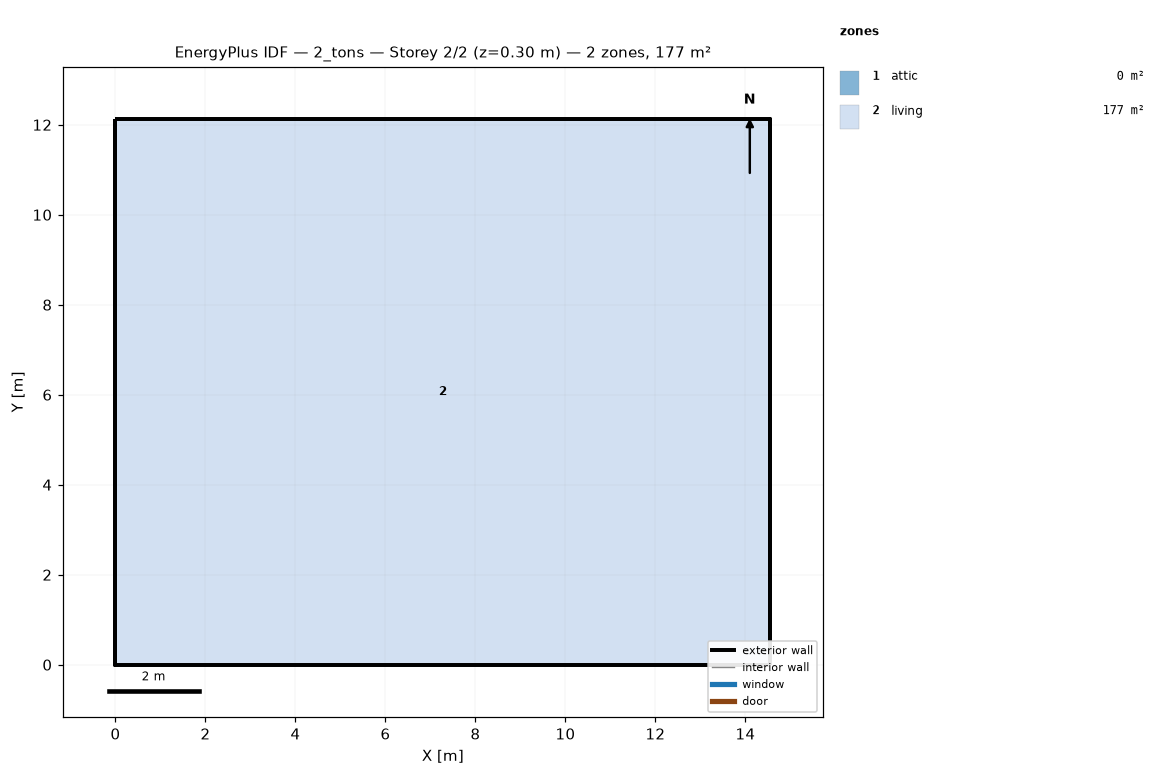
=== STOREY PLAN SPEC (per zone: floor XY polygon, exterior-wall plan segments, windows/doors) ===
zone 1: attic  (0.0 m²)
  exterior wall: (14.55, 0.00) – (14.55, 12.13) – (14.55, 6.06)  [18.2 m]
  exterior wall: (0.00, 12.13) – (0.00, 0.00) – (0.00, 6.06)  [18.2 m]
zone 2: living  (176.5 m²)
  floor: (0.00, 0.00) (0.00, 12.13) (14.55, 12.13) (14.55, 0.00)
  exterior wall: (0.00, 0.00) – (14.55, 0.00)  [14.6 m]
  exterior wall: (14.55, 0.00) – (14.55, 12.13)  [12.1 m]
  exterior wall: (14.55, 12.13) – (0.00, 12.13)  [14.6 m]
  exterior wall: (0.00, 12.13) – (0.00, 0.00)  [12.1 m]

=== DERIVED (storey summary) ===
Building: 2_tons
Storey: 2 of 2  (floor level z = 0.30 m)
Storey gross floor area: 176.5 m²
Zones on this storey: 2
  - attic: floor 0.0 m²; exterior wall 36.4 m (24.5 m²); WWR 0.0%
  - living: floor 176.5 m²; exterior wall 53.4 m (146.4 m²); WWR 0.0%
Zone adjacency: (none detected)